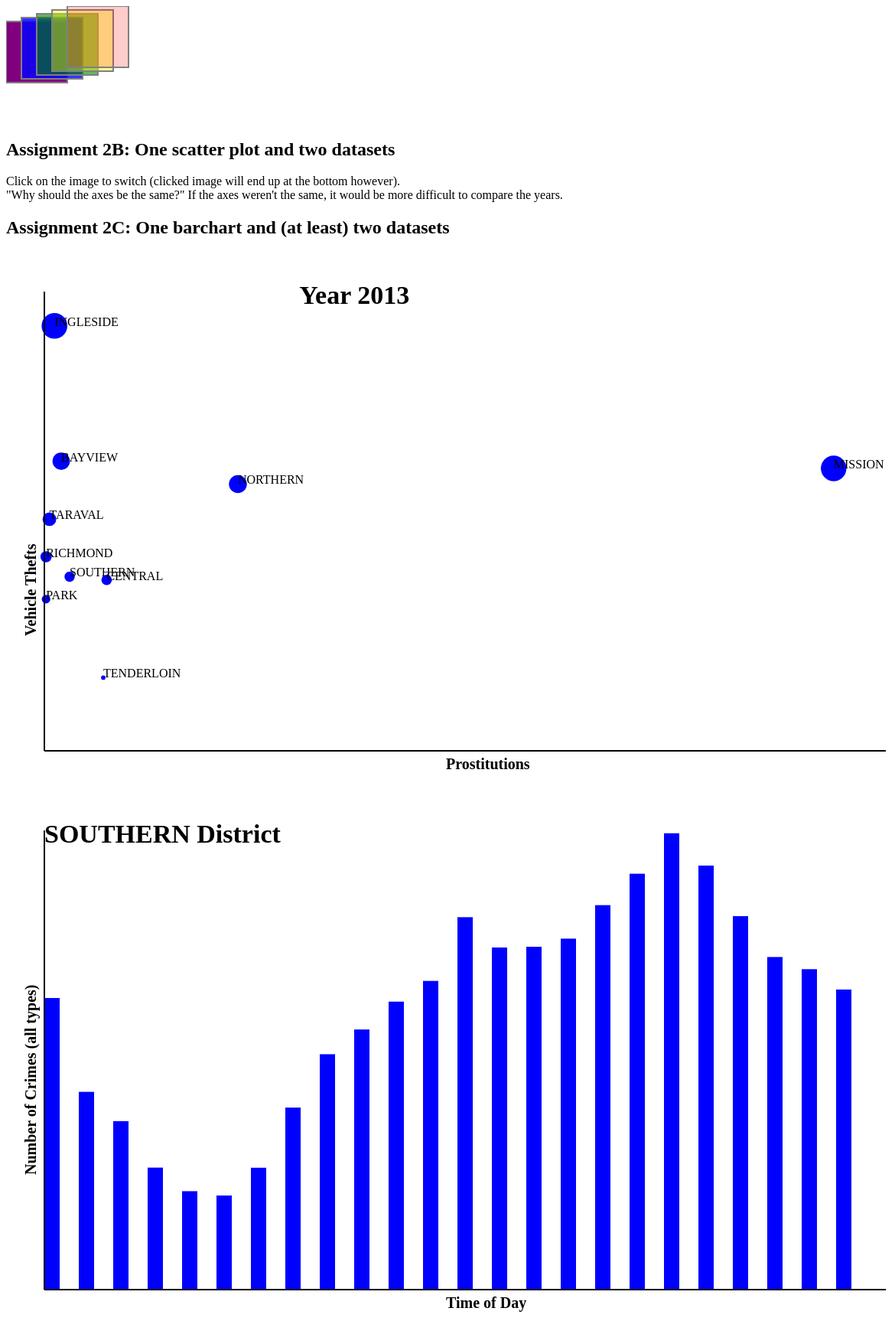
D3 v3 page, settled after 480 driven frames (8 s of simulated time); the page loaded 2 data file(s).


          var crimeCounts2013 = [];
          var crimeCounts2015 = [];

          d3.csv("sfpd_cropped.csv", function(data) {

            data.forEach(function(d) {
              var found = false;
              var prostitution = 0;
              if(d.Category == "PROSTITUTION") { prostitution = 1; }
              var vehicleTheft = 0;
              if (d.Category == "VEHICLE THEFT") { vehicleTheft = 1; }
              
              if (d.Date == 2013) {
                for (i = 0; i < crimeCounts2013.length; i++) { 
                  if (d.PdDistrict == crimeCounts2013[i].PdDistrict) {
                    crimeCounts2013[i].Prostitution = crimeCounts2013[i].Prostitution + prostitution;
                    crimeCounts2013[i].VehicleTheft = crimeCounts2013[i].VehicleTheft + vehicleTheft;
                    found = true;
                    break;
                  }
                }
                if (found == false) { crimeCounts2013.push({ "PdDistrict": d.PdDistrict, "Prostitution": prostitution, "VehicleTheft": vehicleTheft}); }
              }

              if (d.Date == 2015) {
                for (i = 0; i < crimeCounts2015.length; i++) { 
                  if (d.PdDistrict == crimeCounts2015[i].PdDistrict) {
                    crimeCounts2015[i].Prostitution = crimeCounts2015[i].Prostitution + prostitution;
                    crimeCounts2015[i].VehicleTheft = crimeCounts2015[i].VehicleTheft + vehicleTheft;
                    found = true;
                    break;
                  }
                }
                if (found == false) { crimeCounts2015.push({ "PdDistrict": d.PdDistrict, "Prostitution": prostitution, "VehicleTheft": vehicleTheft}); }
              }
            });

            //console.log("2013:");
            //for (i = 0; i < crimeCounts2013.length; i++) { console.log(crimeCounts2013[i]);}
            //console.log("\n");
            //console.log("2015:");
            //for (i = 0; i < crimeCounts2015.length; i++) { console.log(crimeCounts2015[i]); }
            //console.log("\n");


            var w = 1200;
            var h = 700;
            var minR = 1;
            var maxR = 50;
            var minX = maxR;
            var maxX = w - maxR;
            var minY = maxR;
            var maxY = h - maxR;

            var scaleRadius = d3.scale.linear();
            scaleRadius.domain([0, 4000]);
            scaleRadius.range([minR, maxR]);

            var scaleWidth = d3.scale.linear();
            scaleWidth.domain([0, 500]);
            scaleWidth.range([minX, maxX]);

            var scaleHeight = d3.scale.linear();
            scaleHeight.domain([0, 1400]);
            scaleHeight.range([minY, maxY - maxR]);

            var svgContainer;
            var crimeData;
            var year = 2015;
            function cheapSolutionUpdate() {
              update();
              update2();
            }


            function update() {
              if (svgContainer != null) { svgContainer.remove(); }
              
              if (year == 2015) {
                year = 2013;
                crimeData = crimeCounts2013;
              }
              else {
                year = 2015;
                crimeData = crimeCounts2015;
              }

              svgContainer = d3.select("body")
                                       .append("div")
                                       .append("svg")
                                       .attr("width", w)
                                       .attr("height", h)
                                       .on('click', function(d,i) { update();  });

              var circles = svgContainer.selectAll("circle")
                            .data(crimeData)
                            .enter()
                            .append("circle");

              var circleAttributes = circles
                .attr("cx", function (d) { return scaleWidth(d.Prostitution); })
                .attr("cy", function (d) { return maxY - scaleHeight(d.VehicleTheft); })
                .attr("r", function (d) { return scaleRadius(d.Prostitution + d.VehicleTheft); })
                .style("fill", function(d) { return "blue"; });

              var labels = svgContainer.selectAll("text")
                .data(crimeData)
                .enter()
                .append("text")

              var labelAttributes = labels
                .text(function(d) { return d.PdDistrict; })
                .attr("x", function(d) { return scaleWidth(d.Prostitution); })
                .attr("y", function(d) { return maxY - scaleHeight(d.VehicleTheft); });

              var xBorder = svgContainer.append("line")
                .attr("x1", minX)
                .attr("y1", maxY)
                .attr("x2", maxX)
                .attr("y2", maxY)
                .attr("stroke-width", 2)
                .attr("stroke", "black");

              var yBorder = svgContainer.append("line")
                .attr("x1", minX)
                .attr("y1", maxY)
                .attr("x2", minX)
                .attr("y2", minY)
                .attr("stroke-width", 2)
                .attr("stroke", "black");

              var headline = svgContainer.append("text")
                .style("font-size","34px")
                .style("font-weight", "bold")
                .attr("dy", ".47em") 
                .text(function(d) { return 'Year ' + year })
                .attr("x", function(d) { return maxX/3; })
                .attr("y", function(d) { return minY; });

              var xLabel = svgContainer.append("text")
                .style("font-size","20px")
                .style("font-weight", "bold")
                .attr("dy", ".47em") 
                .text(function(d) { return "Prostitutions" })
                .attr("x", function(d) { return maxX/2; })
                .attr("y", function(d) { return h - 35; });

              var yLabel = svgContainer.append("text")
                .style("font-size","20px")
                .style("font-weight", "bold")
                .attr("dy", ".47em") 
                .attr("transform", "rotate(-90)" )
                .text(function(d) { return "Vehicle Thefts" })
                .attr("x", function(d) { return -500; })
                .attr("y", function(d) { return 30; });
            }
 
            update();


          });

        

          var crimeNorthern = [0,0,0,0,0,0,0,0,0,0,0,0,0,0,0,0,0,0,0,0,0,0,0,0];
          var crimeSouthern = [0,0,0,0,0,0,0,0,0,0,0,0,0,0,0,0,0,0,0,0,0,0,0,0];

          d3.csv("sfpd_time.csv", function(data2) {
            data2.forEach(function(d) {
              var hours = +d.Time.substring(0, 2);
              var minutes = +d.Time.substring(3, 5);
              if (d.PdDistrict == 'NORTHERN') { crimeNorthern[hours] = crimeNorthern[hours] + 1; }
              if (d.PdDistrict == 'SOUTHERN') { crimeSouthern[hours] = crimeSouthern[hours] + 1; }
            });

            var w = 1200;
            var h = 700;
            var minR = 1;
            var maxR = 50;
            var minX = maxR;
            var maxX = w - maxR;
            var minY = maxR;
            var maxY = h - maxR;
            var rectWidth = 20;

            var scaleRectWidth = d3.scale.linear();
            scaleRectWidth.domain([0, 500]);
            scaleRectWidth.range([minX, maxX]);

            var scaleRectHeight = d3.scale.linear();
            scaleRectHeight.domain([0, 6500]);
            scaleRectHeight.range([minY, maxY - maxR]);

            var svgContainer2;
            var crimeData2;
            var district = 'NORTHERN';


            function update2() {
              if (svgContainer2 != null) { svgContainer2.remove(); }
              
              if (district == 'NORTHERN') {
                district = 'SOUTHERN';
                crimeData2 = crimeSouthern;
              }
              else {
                district = 'NORTHERN';
                crimeData2 = crimeNorthern;
              }

              svgContainer2 = d3.select("body")
                                       .append("div")
                                       .append("svg")
                                       .attr("width", w)
                                       .attr("height", h)
                                       .on('click', function(d,i) { update2(); });

              var rectangles = svgContainer2.selectAll("rect")
                            .data(crimeData2)
                            .enter()
                            .append("rect");

              var rectangleAttributes = rectangles
                .attr("width", function(d) { return rectWidth; })
                .attr("height", function (d, i) { return scaleRectHeight(crimeData2[i]); })
                .attr("x", function (d, i) { return w/24 * i * 0.9 + maxR; })
                .attr("y", function (d, i) { return h - scaleRectHeight(crimeData2[i]) - maxR; })
                .style("fill", function(d) { return "blue"; });

              var xBorder2 = svgContainer2.append("line")
                .attr("x1", minX)
                .attr("y1", maxY)
                .attr("x2", maxX)
                .attr("y2", maxY)
                .attr("stroke-width", 2)
                .attr("stroke", "black");

              var yBorder2 = svgContainer2.append("line")
                .attr("x1", minX)
                .attr("y1", maxY)
                .attr("x2", minX)
                .attr("y2", minY)
                .attr("stroke-width", 2)
                .attr("stroke", "black");

              var headline2 = svgContainer2.append("text")
                .style("font-size","34px")
                .style("font-weight", "bold")
                .attr("dy", ".47em") 
                .text(function(d) { return district + " District"; })
                .attr("x", function(d) { return minX; })
                .attr("y", function(d) { return minY; });

              var xLabel2 = svgContainer2.append("text")
                .style("font-size","20px")
                .style("font-weight", "bold")
                .attr("dy", ".47em") 
                .text(function(d) { return "Time of Day" })
                .attr("x", function(d) { return maxX/2; })
                .attr("y", function(d) { return h - 35; });

              var yLabel2 = svgContainer2.append("text")
                .style("font-size","20px")
                .style("font-weight", "bold")
                .attr("dy", ".47em") 
                .attr("transform", "rotate(-90)" )
                .text(function(d) { return "Number of Crimes (all types)" })
                .attr("x", function(d) { return -500; })
                .attr("y", function(d) { return 30; });
            }
 
            update2();
          });

        

### data: sfpd_cropped.csv
Category, Date, PdDistrict, 
VEHICLE THEFT, 2013, NORTHERN, 
VEHICLE THEFT, 2013, INGLESIDE, 
VEHICLE THEFT, 2013, BAYVIEW, 
VEHICLE THEFT, 2013, CENTRAL, 
VEHICLE THEFT, 2013, BAYVIEW, 
VEHICLE THEFT, 2013, SOUTHERN, 
VEHICLE THEFT, 2013, BAYVIEW, 
VEHICLE THEFT, 2013, BAYVIEW, 
VEHICLE THEFT, 2013, MISSION, 
VEHICLE THEFT, 2013, INGLESIDE, 
VEHICLE THEFT, 2013, RICHMOND, 
VEHICLE THEFT, 2013, SOUTHERN, 
VEHICLE THEFT, 2013, INGLESIDE, 
VEHICLE THEFT, 2013, CENTRAL, 
VEHICLE THEFT, 2013, BAYVIEW, 
VEHICLE THEFT, 2013, NORTHERN, 
VEHICLE THEFT, 2013, BAYVIEW, 
VEHICLE THEFT, 2013, RICHMOND, 
VEHICLE THEFT, 2013, SOUTHERN, 
VEHICLE THEFT, 2013, TARAVAL, 
VEHICLE THEFT, 2013, MISSION, 
VEHICLE THEFT, 2013, MISSION, 
PROSTITUTION, 2013, MISSION, 
PROSTITUTION, 2013, MISSION, 
PROSTITUTION, 2013, MISSION, 
VEHICLE THEFT, 2013, SOUTHERN, 
PROSTITUTION, 2013, MISSION, 
VEHICLE THEFT, 2013, NORTHERN, 
VEHICLE THEFT, 2013, CENTRAL, 
VEHICLE THEFT, 2013, NORTHERN, 
VEHICLE THEFT, 2013, BAYVIEW, 
PROSTITUTION, 2013, MISSION, 
VEHICLE THEFT, 2013, RICHMOND, 
VEHICLE THEFT, 2013, TARAVAL, 
VEHICLE THEFT, 2013, TARAVAL, 
PROSTITUTION, 2013, MISSION, 
VEHICLE THEFT, 2013, MISSION, 
PROSTITUTION, 2013, MISSION, 
VEHICLE THEFT, 2013, CENTRAL, 
VEHICLE THEFT, 2013, INGLESIDE, 
VEHICLE THEFT, 2013, SOUTHERN, 
VEHICLE THEFT, 2013, NORTHERN, 
VEHICLE THEFT, 2013, TARAVAL, 
VEHICLE THEFT, 2013, NORTHERN, 
VEHICLE THEFT, 2013, NORTHERN, 
VEHICLE THEFT, 2013, SOUTHERN, 
VEHICLE THEFT, 2013, INGLESIDE, 
VEHICLE THEFT, 2013, PARK, 
VEHICLE THEFT, 2013, SOUTHERN, 
VEHICLE THEFT, 2013, RICHMOND, 
VEHICLE THEFT, 2013, BAYVIEW, 
VEHICLE THEFT, 2013, RICHMOND, 
VEHICLE THEFT, 2013, INGLESIDE, 
VEHICLE THEFT, 2013, BAYVIEW, 
VEHICLE THEFT, 2013, BAYVIEW, 
VEHICLE THEFT, 2013, PARK, 
VEHICLE THEFT, 2013, BAYVIEW, 
VEHICLE THEFT, 2013, BAYVIEW, 
VEHICLE THEFT, 2013, CENTRAL, 
VEHICLE THEFT, 2013, PARK, 
... 15,170 more rows

### data: sfpd_time.csv
Time, PdDistrict, 
18:00, NORTHERN, 
20:00, NORTHERN, 
17:10, SOUTHERN, 
01:30, SOUTHERN, 
19:30, SOUTHERN, 
18:50, SOUTHERN, 
01:00, SOUTHERN, 
14:42, NORTHERN, 
18:50, SOUTHERN, 
04:45, SOUTHERN, 
08:00, NORTHERN, 
16:48, SOUTHERN, 
23:26, SOUTHERN, 
14:00, SOUTHERN, 
01:00, NORTHERN, 
01:00, SOUTHERN, 
02:00, SOUTHERN, 
10:00, SOUTHERN, 
01:00, SOUTHERN, 
11:15, SOUTHERN, 
19:43, SOUTHERN, 
02:30, SOUTHERN, 
02:51, SOUTHERN, 
00:30, SOUTHERN, 
07:00, NORTHERN, 
02:50, NORTHERN, 
02:50, NORTHERN, 
00:01, NORTHERN, 
00:30, SOUTHERN, 
21:00, NORTHERN, 
01:20, SOUTHERN, 
18:35, NORTHERN, 
22:00, NORTHERN, 
08:00, SOUTHERN, 
01:10, SOUTHERN, 
18:35, NORTHERN, 
03:35, SOUTHERN, 
10:00, SOUTHERN, 
00:01, SOUTHERN, 
11:10, NORTHERN, 
01:53, SOUTHERN, 
00:39, SOUTHERN, 
18:30, NORTHERN, 
02:00, NORTHERN, 
00:11, SOUTHERN, 
13:50, NORTHERN, 
11:15, NORTHERN, 
12:38, SOUTHERN, 
01:45, SOUTHERN, 
02:45, SOUTHERN, 
02:30, SOUTHERN, 
01:00, NORTHERN, 
00:01, SOUTHERN, 
00:01, SOUTHERN, 
01:10, SOUTHERN, 
02:00, SOUTHERN, 
19:55, SOUTHERN, 
00:30, SOUTHERN, 
01:10, SOUTHERN, 
02:00, SOUTHERN, 
... 148,834 more rows